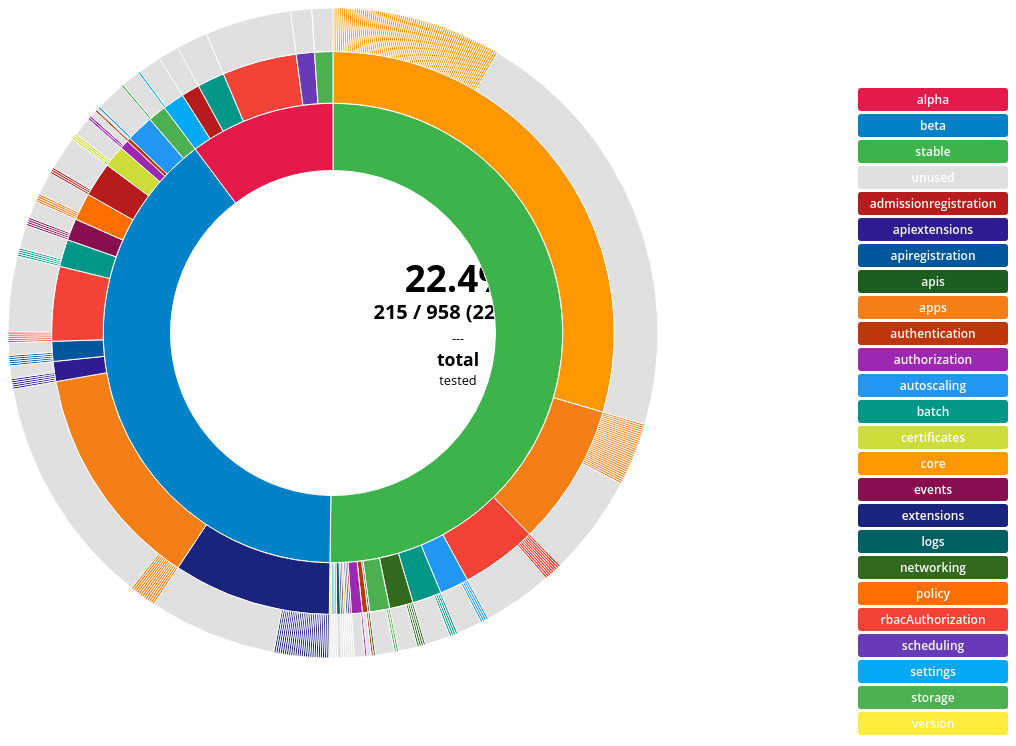
D3 v4 page, settled after 360 driven frames (6 s of simulated time); the page loaded 1 data file(s).


      // Hack to make this example display correctly in an iframe on bl.ocks.org
      d3.select(self.frameElement).style("height", "700px");
  
// ── sequences.js
// Author: Rohan Fletcher <rohan@ii.coop>

// Based on work from https://bl.ocks.org/kerryrodden/766f8f6d31f645c39f488a0befa1e3c8


// Dimensions of sunburst.
var width = 650;
var height = 650;
var radius = Math.min(width, height) / 2;

// Breadcrumb dimensions: width, height, spacing, width of tip/tail.
var b = {
  w: 75, h: 30, s: 3, t: 10
};

// Mapping of step names to colors.
var colors = {
  "level.alpha": "#e6194b",
  "level.beta": "#0082c8",
  "level.stable": "#3cb44b",
  "category.unused": "#e0e0e0"
}

categories = [
  "admissionregistration",
  "apiextensions",
  "apiregistration",
  "apis",
  "apps",
  "authentication",
  "authorization",
  "autoscaling",
  "batch",
  "certificates",
  "core",
  "events",
  "extensions",
  "logs",
  "networking",
  "policy",
  "rbacAuthorization",
  "scheduling",
  "settings",
  "storage",
  "version"
]

more_colors = [
  "#b71c1c", "#880E4F", "#4A148C", "#311B92", "#1A237E", "#0D47A1",
  "#01579B", "#006064", "#004D40", "#1B5E20", "#33691E", "#827717",
  "#F57F17", "#FF6F00", "#E65100", "#BF360C", "#f44336", "#E91E63",
  "#9C27B0", "#673AB7", "#3F51B5", "#2196F3", "#03A9F4", "#00BCD4",
  "#009688", "#4CAF50", "#8BC34A", "#CDDC39", "#FFEB3B", "#FFC107",
  "#FF9800", "#FF5722"
]

for (catidx = 0; catidx < categories.length; catidx++) {
  var category = categories[catidx]
  colors['category.' + category] = more_colors[(catidx * 3) % more_colors.length]
}

// Total size of all segments; we set this later, after loading the data.
var totalSize = 0;

var vis = d3.select("#chart").append("svg:svg")
    .attr("width", width)
    .attr("height", height)
    .append("svg:g")
    .attr("id", "container")
    .attr("transform", "translate(" + width / 2 + "," + height / 2 + ")");

var partition = d3.partition()
    .size([2 * Math.PI, radius * radius]);

var arc = d3.arc()
    .startAngle(function(d) { return d.x0; })
    .endAngle(function(d) { return d.x1; })
    .innerRadius(function(d) { return Math.sqrt(d.y0); })
    .outerRadius(function(d) { return Math.sqrt(d.y1); });

// Use d3.text and d3.csvParseRows so that we do not need to have a header
// row, and can receive the csv as an array of arrays.
d3.text("output-chart.csv", function(text) {
  var csv = d3.csvParseRows(text);
  var json = buildHierarchy(csv);
  createVisualization(json);
});

function setDefaultMessage() {

}

// Main function to draw and set up the visualization, once we have the data.
function createVisualization(json) {

  // Basic setup of page elements.
  //initializeBreadcrumbTrail();
  drawLegend();
  d3.select("#togglelegend").on("click", toggleLegend);

  // Bounding circle underneath the sunburst, to make it easier to detect
  // when the mouse leaves the parent g.
  vis.append("svg:circle")
      .attr("r", radius)
      .style("opacity", 0);

  // Turn the data into a d3 hierarchy and calculate the sums.
  var root = d3.hierarchy(json)
      .sum(function(d) { return d.size; })
      // .sort(function(a, b) { return b.value - a.value; });

  // For efficiency, filter nodes to keep only those large enough to see.
  var nodes = partition(root).descendants()
      // .filter(function(d) {
      //     return (d.x1 - d.x0 > 0.002); // 0.005 radians = 0.29 degrees
      // });

  var path = vis.data([json]).selectAll("path")
      .data(nodes)
      .enter().append("svg:path")
      .attr("display", function(d) { return d.depth ? null : "none"; })
      .attr("d", arc)
      .attr("fill-rule", "evenodd")
      .style("fill", function(d) { return colors[d.data.color]; })
      .style("opacity", 1)
      .on("mouseover", mouseover);

  // Add the mouseleave handler to the bounding circle.
  d3.select("#container").on("mouseleave", mouseleave);
  d3.select("#legend").on("mouseleave", mouseleaveKey);

  // Get total size of the tree = value of root node from partition.
  totalSize = path.datum().value;

  var percentage = (100 * root.data.tested / root.data.total).toPrecision(3);
  d3.select("#reallybigline")
      .text(percentage + "%")
  d3.select("#bigline")
      .text(root.data.tested + " / " + root.data.total + " (" + percentage + " %)")
  d3.select("#midline")
      .text("total");
  d3.select("#smallline")
      .text("tested")


  // set totalSize on the root node
  // LABEL no mouseover - 222 / 999 API endpoints + methods tested
  // LABEL mouseover label - 111 / 333 stable tested (999 total)
  // LABEL mouseover category - 45 / 139 stable category tested (999 total)
  // LABEL mouseover test - url tested
  // LABEL mouseover untested - 88 / 139 stable category untested

 };

 function mouseoverKey(d) {
   var group = d.group
   var subgroup = d.key
   var color = group + "." + subgroup
   d3.selectAll("path").style("opacity", 0.1)
   var objs = d3.selectAll("path").filter(function(node) {
     return (node.data.color == color)
   })
   objs.style("opacity", 1.0)
   if (color == "category.unused") {
     var root = d3.select("path").datum()
     total = root.data.total
     untested = root.data.untested
     tested = root.data.tested
   } else {
     total = 0
     untested = 0
     tested = 0
     objs.each(function(obj) {
       if (obj.data.url) {
         return
       }
       total += obj.data.total
       untested += obj.data.untested
       tested += obj.data.tested
     })
   }

   if (subgroup == "unused") {
     var chosen_value = untested
     var chosen_label = "untested"
   } else {
     var chosen_value = tested
     var chosen_label = "tested"
   }

   var percent = (100 * chosen_value / total).toPrecision(3);

   d3.select("#reallybigline")
       .text(percent + "%")
   d3.select("#bigline")
       .text(chosen_value + " / " + total)
   d3.select("#midline")
       .text(subgroup + " " + group);
   d3.select("#smallline")
       .text(chosen_label)
 }

 function mouseleaveKey(d) {

   // Hide the breadcrumb trail
   d3.select("#trail")
       .style("visibility", "hidden");

   // Deactivate all segments during transition.
   d3.selectAll("path").on("mouseover", null);

   // Transition each segment to full opacity and then reactivate it.
   d3.selectAll("path")
       .transition()
       .duration(100)
       .style("opacity", 1)
       .on("end", function() {
               d3.select(this).on("mouseover", mouseover);
             });
   //
   var root = d3.selectAll("path").datum()
   var percentage = (100 * root.data.tested / root.data.total).toPrecision(3);
   d3.select("#reallybigline")
       .text(percentage + "%")
   d3.select("#bigline")
       .text(root.data.tested + " / " + root.data.total)
   d3.select("#midline")
       .text("total");
   d3.select("#smallline")
       .text("tested")

}

// Fade all but the current sequence, and show it in the breadcrumb trail.
function mouseover(d) {

  var percentage = (100 * d.value / totalSize).toPrecision(3);
  var percentageString = d.value + " / " + totalSize // percentage + "%";
  // if (percentage < 0.1) {
  //   percentageString = "< 0.1%";
  // }
  if (d.children == undefined) {
    if (d.data.url == "unused") {
      var percent = (100 * d.data.size / d.parent.data.total).toPrecision(3);

      d3.select("#reallybigline")
          .text(percent + "%")
      d3.select("#bigline")
          .text(d.parent.data.untested + " / " + d.parent.data.total)
      d3.select("#midline")
          .text(d.parent.data.label);
      d3.select("#smallline")
          .text("untested")
    } else {
      d3.select("#reallybigline")
          .html("<img src=\"img/tick.png\">")
      d3.select("#bigline")
          .text("Tested")
      d3.select("#midline")
          .text(d.data.label);
      d3.select("#smallline")
          .text(d.data.url);
    }

  } else {
    var percent = (100 * d.data.tested / d.data.total).toPrecision(3);
    d3.select("#reallybigline")
        .text(percent + "%")
    d3.select("#bigline")
        .text(d.data.tested + " / " + d.data.total)

    d3.select("#midline")
        .text(d.data.label);
    d3.select("#smallline")
        .text("tested");
  }


  d3.select("#percentage")
      .text(percentageString);

  d3.select("#explanation")
      .style("visibility", "");

  d3.select("#category").text(d.data.label)
  d3.select("#endpoint").text(d.data.url)

  var sequenceArray = d.ancestors().reverse();
  sequenceArray.shift(); // remove root node from the array
  //updateBreadcrumbs(sequenceArray, percentageString);

  // Fade all the segments.
  d3.selectAll("path")
      .style("opacity", 0.1);

  // Then highlight only those that are an ancestor of the current segment.
  vis.selectAll("path")
      .filter(function(node) {
                return (sequenceArray.indexOf(node) >= 0);
              })
      .style("opacity", 1);
}

// Restore everything to full opacity when moving off the visualization.
function mouseleave(d) {

  // Hide the breadcrumb trail
  d3.select("#trail")
      .style("visibility", "hidden");

  // Deactivate all segments during transition.
  d3.selectAll("path").on("mouseover", null);

  // Transition each segment to full opacity and then reactivate it.
  d3.selectAll("path")
      .transition()
      .duration(100)
      .style("opacity", 1)
      .on("end", function() {
              d3.select(this).on("mouseover", mouseover);
            });

  var root = d
  while (root.parent) {
    root = root.parent
  }
  var percentage = (100 * root.tested / root.total).toPrecision(3);
  d3.select("#reallybigline")
      .text(percentage + "%")
  d3.select("#bigline")
      .text(root.tested + " / " + root.total)
  d3.select("#midline")
      .text("total");
  d3.select("#smallline")
      .text("tested")
}

function initializeBreadcrumbTrail() {
  // Add the svg area.
  var trail = d3.select("#sequence").append("svg:svg")
      .attr("width", width)
      .attr("height", 50)
      .attr("id", "trail");
  // Add the label at the end, for the percentage.
  trail.append("svg:text")
    .attr("id", "endlabel")
    .style("fill", "#000");
}

// Generate a string that describes the points of a breadcrumb polygon.
function breadcrumbPoints(d, i) {
  var points = [];
  points.push("0,0");
  points.push(b.w + ",0");
  points.push(b.w + b.t + "," + (b.h / 2));
  points.push(b.w + "," + b.h);
  points.push("0," + b.h);
  if (i > 0) { // Leftmost breadcrumb; don't include 6th vertex.
    points.push(b.t + "," + (b.h / 2));
  }
  return points.join(" ");
}

// Update the breadcrumb trail to show the current sequence and percentage.
function updateBreadcrumbs(nodeArray, percentageString) {

  // Data join; key function combines name and depth (= position in sequence).
  var trail = d3.select("#trail")
      .selectAll("g")
      .data(nodeArray, function(d) { return d.data.name + d.depth; });

  // Remove exiting nodes.
  trail.exit().remove();

  // Add breadcrumb and label for entering nodes.
  var entering = trail.enter().append("svg:g");

  entering.append("svg:polygon")
      .attr("points", breadcrumbPoints)
      .style("fill", function(d) { return colors[d.data.name]; });

  entering.append("svg:text")
      .attr("x", (b.w + b.t) / 2)
      .attr("y", b.h / 2)
      .attr("dy", "0.35em")
      .attr("text-anchor", "middle")
      .text(function(d) { return d.data.name; });

  // Merge enter and update selections; set position for all nodes.
  entering.merge(trail).attr("transform", function(d, i) {
    return "translate(" + i * (b.w + b.s) + ", 0)";
  });

  // Now move and update the percentage at the end.
  d3.select("#trail").select("#endlabel")
      .attr("x", (nodeArray.length + 0.5) * (b.w + b.s))
      .attr("y", b.h / 2)
      .attr("dy", "0.35em")
      .attr("text-anchor", "middle")
      .text(percentageString);

  // Make the breadcrumb trail visible, if it's hidden.
  d3.select("#trail")
      .style("visibility", "");

}

function drawLegend() {

  // Dimensions of legend item: width, height, spacing, radius of rounded rect.
  var li = {
    w: 150, h: 23, s: 3, r: 3
  };

  var legend = d3.select("#legend").append("svg:svg")
      .attr("width", li.w)
      .attr("height", d3.keys(colors).length * (li.h + li.s));

  var entries = d3.entries(colors)

  var levels = []
  var categories = []

  for (idx = 0; idx < entries.length; idx++) {
    obj = entries[idx]
    bits = obj.key.split(".")
    obj.key = bits[1]
    obj.group = bits[0]
    if (bits[0] == "level"){
      levels.push(obj)
    } else if (bits[0] == "category") {
      categories.push(obj)
    }
  }

  levels.push({key: "", value: "#fff"})
  entries = entries.concat(categories)

  var g = legend.selectAll("g")
      .data(entries)
      .enter().append("svg:g")
      .attr("transform", function(d, i) {
              return "translate(0," + i * (li.h + li.s) + ")";
           }).on("mouseover", mouseoverKey);

  g.append("svg:rect")
      .attr("rx", li.r)
      .attr("ry", li.r)
      .attr("width", li.w)
      .attr("height", li.h)
      .style("fill", function(d) { return d.value; });

  g.append("svg:text")
      .attr("x", li.w / 2)
      .attr("y", li.h / 2)
      .attr("dy", "0.35em")
      .attr("text-anchor", "middle")
      .text(function(d) { return d.key; });

  var legend = d3.select("#legend");
  legend.style("visibility", "");
}

function toggleLegend() {
  var legend = d3.select("#legend");
  if (legend.style("visibility") == "hidden") {
    legend.style("visibility", "");
  } else {
    legend.style("visibility", "hidden");
  }
}

// Take a 2-column CSV and transform it into a hierarchical structure suitable
// for a partition layout. The first column is a sequence of step names, from
// root to leaf, separated by hyphens. The second column is a count of how
// often that sequence occurred.



function findChild(parentNode, nodeName) {
  var children = parentNode.children;
  for (var k = 0; k < children.length; k++) {
    if (children[k]["name"] == nodeName) {
      return children[k];
    }
  }
  return null
}

function createNode(name, attrs) {
  node = {
    "name": name,
    "children": [],
    'tested': 0,
    'untested': 0,
    'total': 0,
  };
  if (attrs) {
    node = Object.assign(node, attrs)
  }
  return node
}

function createEndNode(name, attrs) {
  node = {
    "name": name,
  };
  if (attrs) {
    node = Object.assign(node, attrs)
  }
  return node
}


function buildHierarchy(csv) {
  var root = createNode('root')
  for (var i = 0; i < csv.length; i++) {
    var level = csv[i][0];
    var category = csv[i][1];
    var method_url = csv[i][2];
    var size = +csv[i][3];
    if (isNaN(size)) { // e.g. if this is a header row
      continue;
    }

    var node = findChild(root, level)
    if (node == null) {
      node = createNode(level, {
        'color': 'level.' + level,
        'label': level,
      })
      root['children'].push(node)
    }
    parentNode = levelNode = node

    var node = findChild(parentNode, category)
    if (node == null) {
      node = createNode(category,  {
        'color': 'category.' + category,
        'label': level + ' ' + category,
      })
      parentNode['children'].push(node)
    }
    parentNode = categoryNode = node

    var node = findChild(parentNode, method_url)
    if (node == null) {
      if (method_url == 'unused') {
        var attrs = {'color': 'category.unused'}
        categoryNode.untested += size
        levelNode.untested += size
        root.untested += size
      } else {
        var attrs = {'color': 'category.' + category}
        categoryNode.tested += size
        levelNode.tested += size
        root.tested += size
      }
      categoryNode.total += size
      levelNode.total += size
      root.total += size
      attrs.label = level + ' ' + category
      attrs.url = method_url
      node = createEndNode(method_url, attrs)
      parentNode['children'].push(node)
    }
    node['size'] = size
  }
  return root;
};


### data: output-chart.csv
level, category, method + url, count
stable, core, get /api/, 1
stable, core, get /api/v1/, 1
stable, core, get /api/v1/configmaps, 1
stable, core, get /api/v1/endpoints, 1
stable, core, get /api/v1/limitranges, 1
stable, core, get /api/v1/namespaces, 1
stable, core, post /api/v1/namespaces, 1
stable, core, delete /api/v1/namespaces/{namespace}/co…, 1
stable, core, get /api/v1/namespaces/{namespace}/confi…, 1
stable, core, post /api/v1/namespaces/{namespace}/conf…, 1
stable, core, delete /api/v1/namespaces/{namespace}/co…, 1
stable, core, get /api/v1/namespaces/{namespace}/confi…, 1
stable, core, put /api/v1/namespaces/{namespace}/confi…, 1
stable, core, delete /api/v1/namespaces/{namespace}/en…, 1
stable, core, get /api/v1/namespaces/{namespace}/endpo…, 1
stable, core, post /api/v1/namespaces/{namespace}/endp…, 1
stable, core, delete /api/v1/namespaces/{namespace}/en…, 1
stable, core, get /api/v1/namespaces/{namespace}/endpo…, 1
stable, core, put /api/v1/namespaces/{namespace}/endpo…, 1
stable, core, delete /api/v1/namespaces/{namespace}/li…, 1
stable, core, get /api/v1/namespaces/{namespace}/limit…, 1
stable, core, delete /api/v1/namespaces/{namespace}/pe…, 1
stable, core, get /api/v1/namespaces/{namespace}/persi…, 1
stable, core, get /api/v1/namespaces/{namespace}/persi…, 1
stable, core, delete /api/v1/namespaces/{namespace}/po…, 1
stable, core, get /api/v1/namespaces/{namespace}/pods, 1
stable, core, post /api/v1/namespaces/{namespace}/pods, 1
stable, core, delete /api/v1/namespaces/{namespace}/po…, 1
stable, core, get /api/v1/namespaces/{namespace}/pods/…, 1
stable, core, put /api/v1/namespaces/{namespace}/pods/…, 1
stable, core, post /api/v1/namespaces/{namespace}/pods…, 1
stable, core, post /api/v1/namespaces/{namespace}/pods…, 1
stable, core, get /api/v1/namespaces/{namespace}/pods/…, 1
stable, core, get /api/v1/namespaces/{namespace}/pods/…, 1
stable, core, put /api/v1/namespaces/{namespace}/pods/…, 1
stable, core, delete /api/v1/namespaces/{namespace}/po…, 1
stable, core, get /api/v1/namespaces/{namespace}/podte…, 1
stable, core, delete /api/v1/namespaces/{namespace}/re…, 1
stable, core, get /api/v1/namespaces/{namespace}/repli…, 1
stable, core, post /api/v1/namespaces/{namespace}/repl…, 1
stable, core, delete /api/v1/namespaces/{namespace}/re…, 1
stable, core, get /api/v1/namespaces/{namespace}/repli…, 1
stable, core, put /api/v1/namespaces/{namespace}/repli…, 1
stable, core, put /api/v1/namespaces/{namespace}/repli…, 1
stable, core, delete /api/v1/namespaces/{namespace}/re…, 1
stable, core, get /api/v1/namespaces/{namespace}/resou…, 1
stable, core, delete /api/v1/namespaces/{namespace}/se…, 1
stable, core, get /api/v1/namespaces/{namespace}/secre…, 1
stable, core, post /api/v1/namespaces/{namespace}/secr…, 1
stable, core, delete /api/v1/namespaces/{namespace}/se…, 1
stable, core, get /api/v1/namespaces/{namespace}/secre…, 1
stable, core, put /api/v1/namespaces/{namespace}/secre…, 1
stable, core, delete /api/v1/namespaces/{namespace}/se…, 1
stable, core, get /api/v1/namespaces/{namespace}/servi…, 1
stable, core, post /api/v1/namespaces/{namespace}/serv…, 1
stable, core, get /api/v1/namespaces/{namespace}/servi…, 1
stable, core, put /api/v1/namespaces/{namespace}/servi…, 1
stable, core, get /api/v1/namespaces/{namespace}/servi…, 1
stable, core, post /api/v1/namespaces/{namespace}/serv…, 1
stable, core, delete /api/v1/namespaces/{namespace}/se…, 1
... 195 more rows